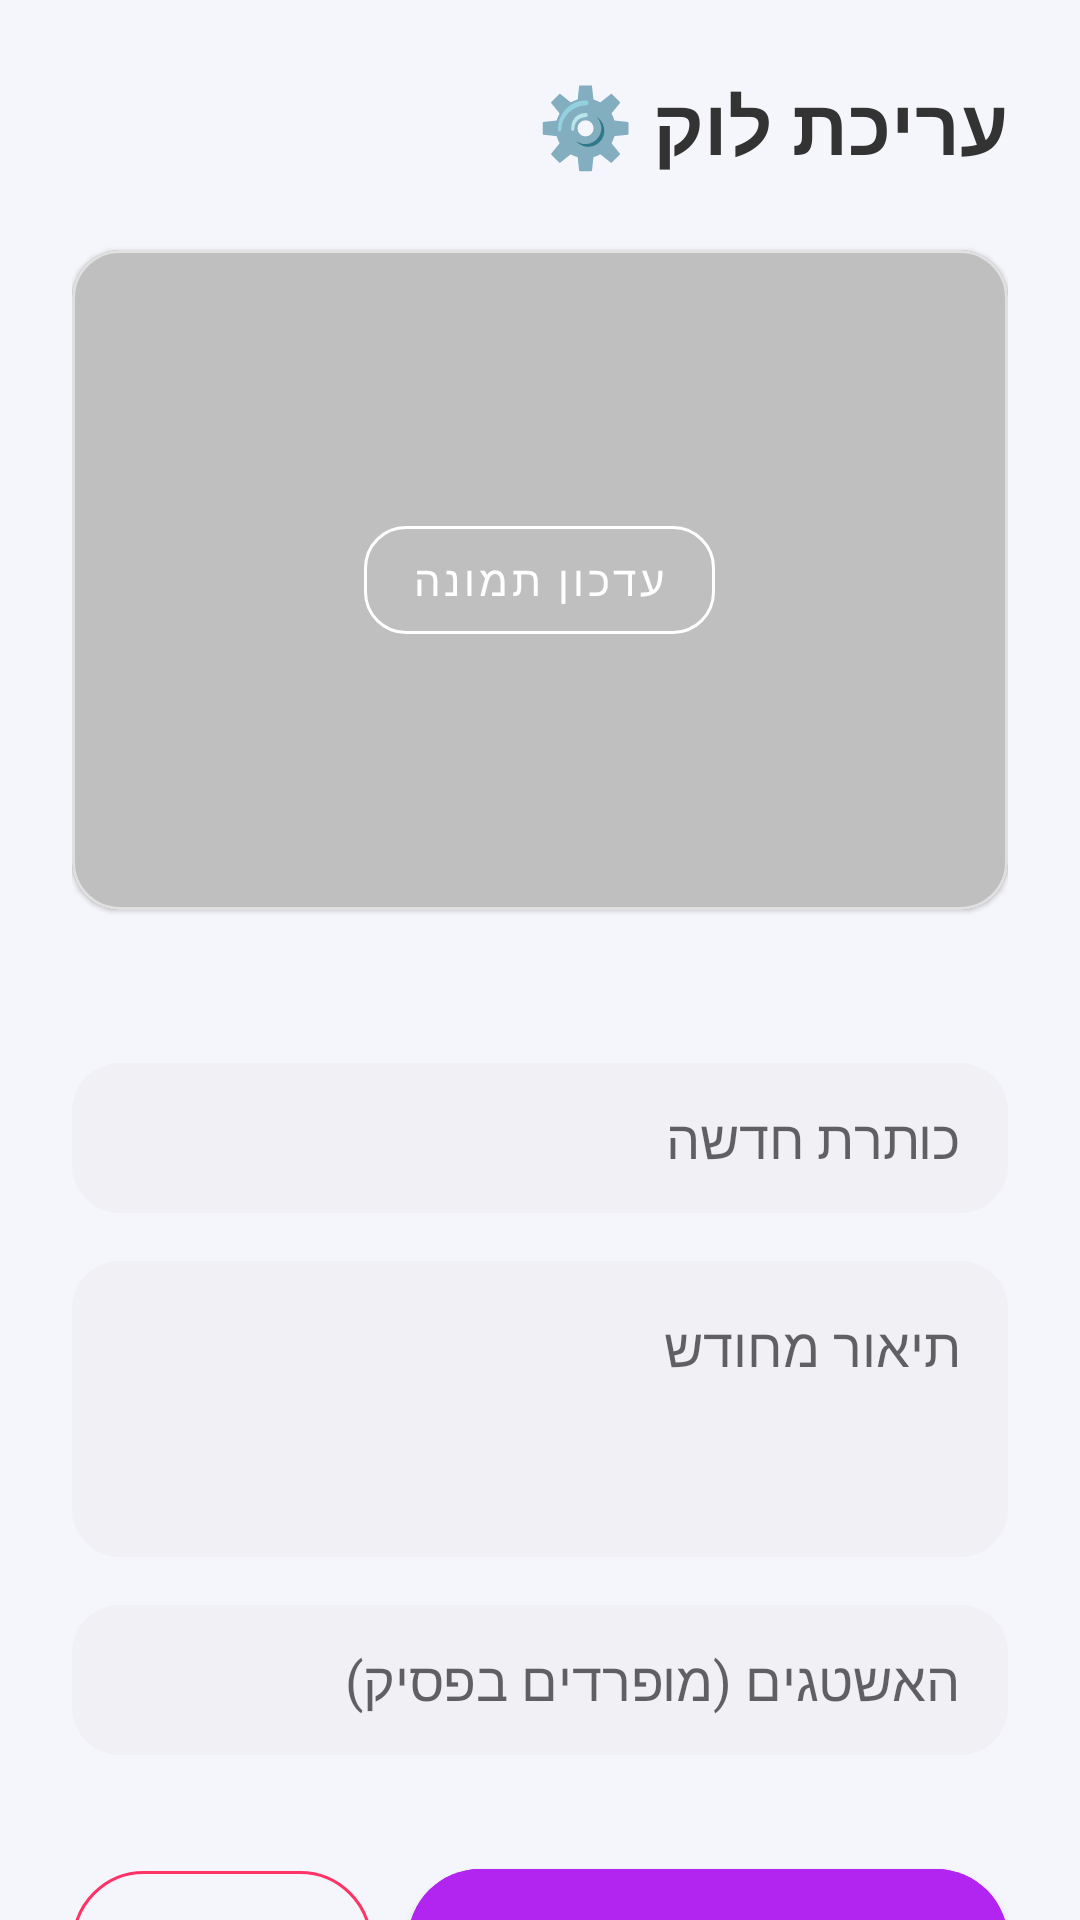

Here is an Android app screen rendered from its layout file. Give the layout XML and the strings, colors and styles it references.
<!-- AndroidManifest.xml: application theme Theme.StyleShare -->
<!-- res/layout/fragment_edit_look.xml -->
<?xml version="1.0" encoding="utf-8"?>
<androidx.core.widget.NestedScrollView xmlns:android="http://schemas.android.com/apk/res/android"
    xmlns:app="http://schemas.android.com/apk/res-auto"
    android:layout_width="match_parent"
    android:layout_height="match_parent"
    android:layoutDirection="rtl"
    android:background="@color/bg_light"
    android:fillViewport="true">

    <androidx.constraintlayout.widget.ConstraintLayout
        android:layout_width="match_parent"
        android:layout_height="wrap_content"
        android:padding="24dp">

        <TextView
            android:id="@+id/tvTitleEdit"
            android:layout_width="0dp"
            android:layout_height="wrap_content"
            android:text="עריכת לוק ⚙️"
            android:textColor="@color/text_primary"
            android:textStyle="bold"
            android:textSize="26sp"
            app:layout_constraintTop_toTopOf="parent"
            app:layout_constraintStart_toStartOf="parent"
            app:layout_constraintEnd_toEndOf="parent" />

        <com.google.android.material.card.MaterialCardView
            android:id="@+id/cardPreview"
            android:layout_width="0dp"
            android:layout_height="220dp"
            android:layout_marginTop="24dp"
            app:cardBackgroundColor="@color/white"
            app:strokeColor="@color/divider_color"
            app:strokeWidth="1dp"
            app:cardCornerRadius="16dp"
            app:layout_constraintTop_toBottomOf="@id/tvTitleEdit"
            app:layout_constraintStart_toStartOf="parent"
            app:layout_constraintEnd_toEndOf="parent">

            <ImageView
                android:id="@+id/ivPreview"
                android:layout_width="match_parent"
                android:layout_height="match_parent"
                android:scaleType="centerCrop"
                android:alpha="0.8" />
                
            
            <FrameLayout
                android:layout_width="match_parent"
                android:layout_height="match_parent"
                android:background="#40000000" />
                
            <com.google.android.material.button.MaterialButton
                android:id="@+id/btnPickImage"
                style="@style/Widget.MaterialComponents.Button.OutlinedButton"
                android:layout_width="wrap_content"
                android:layout_height="wrap_content"
                android:text="עדכון תמונה"
                android:textColor="@color/white"
                app:strokeColor="@color/white"
                app:cornerRadius="14dp"
                android:layout_gravity="center" />
        </com.google.android.material.card.MaterialCardView>

        
        <TextView
            android:id="@+id/tvHint"
            android:layout_width="wrap_content"
            android:layout_height="wrap_content"
            android:text=""
            android:textColor="@color/text_primary"
            android:layout_marginTop="8dp"
            app:layout_constraintTop_toBottomOf="@id/cardPreview"
            app:layout_constraintStart_toStartOf="parent" />

        <EditText
            android:id="@+id/etTitle"
            android:layout_width="0dp"
            android:layout_height="50dp"
            android:background="@drawable/bg_input_field"
            android:hint="כותרת חדשה"
            android:paddingHorizontal="16dp"
            android:textColor="@color/text_primary"
            android:layout_marginTop="24dp"
            app:layout_constraintTop_toBottomOf="@id/tvHint"
            app:layout_constraintStart_toStartOf="parent"
            app:layout_constraintEnd_toEndOf="parent"/>

        <EditText
            android:id="@+id/etDesc"
            android:layout_width="0dp"
            android:layout_height="wrap_content"
            android:background="@drawable/bg_input_field"
            android:hint="תיאור מחודש"
            android:padding="16dp"
            android:textColor="@color/text_primary"
            android:minLines="3"
            android:gravity="top"
            android:layout_marginTop="16dp"
            app:layout_constraintTop_toBottomOf="@id/etTitle"
            app:layout_constraintStart_toStartOf="parent"
            app:layout_constraintEnd_toEndOf="parent"/>

        <EditText
            android:id="@+id/etTags"
            android:layout_width="0dp"
            android:layout_height="50dp"
            android:background="@drawable/bg_input_field"
            android:hint="האשטגים (מופרדים בפסיק)"
            android:paddingHorizontal="16dp"
            android:textColor="@color/text_primary"
            android:layout_marginTop="16dp"
            app:layout_constraintTop_toBottomOf="@id/etDesc"
            app:layout_constraintStart_toStartOf="parent"
            app:layout_constraintEnd_toEndOf="parent"/>

        
        <LinearLayout
            android:id="@+id/actionsLayout"
            android:layout_width="match_parent"
            android:layout_height="wrap_content"
            android:orientation="horizontal"
            android:layout_marginTop="32dp"
            app:layout_constraintTop_toBottomOf="@id/etTags"
            app:layout_constraintStart_toStartOf="parent"
            app:layout_constraintEnd_toEndOf="parent">
            
            <com.google.android.material.button.MaterialButton
                android:id="@+id/btnSave"
                android:layout_width="0dp"
                android:layout_weight="2"
                android:layout_height="60dp"
                android:text="שמירת שינויים"
                android:textColor="@color/white"
                android:backgroundTint="@color/purple_gradient_end"
                android:textSize="16sp"
                android:textStyle="bold"
                app:cornerRadius="30dp"
                android:layout_marginEnd="12dp" />

            <com.google.android.material.button.MaterialButton
                android:id="@+id/btnDelete"
                style="@style/Widget.MaterialComponents.Button.OutlinedButton"
                android:layout_width="0dp"
                android:layout_weight="1"
                android:layout_height="60dp"
                android:text="מחיקה"
                android:textColor="@color/error_color"
                app:strokeColor="@color/error_color"
                app:cornerRadius="30dp" />
        </LinearLayout>

        <ProgressBar
            android:id="@+id/progress"
            android:layout_width="wrap_content"
            android:layout_height="wrap_content"
            android:visibility="gone"
            android:indeterminateTint="@color/pink_gradient_start"
            android:layout_marginTop="20dp"
            app:layout_constraintTop_toBottomOf="@id/actionsLayout"
            app:layout_constraintStart_toStartOf="parent"
            app:layout_constraintEnd_toEndOf="parent" 
            app:layout_constraintBottom_toBottomOf="parent"/>

    </androidx.constraintlayout.widget.ConstraintLayout>
    
</androidx.core.widget.NestedScrollView>
<!-- resources referenced by this layout -->
<resources>
  <color name="bg_light">#F5F5FC</color>
  <color name="divider_color">#E0E0E0</color>
  <color name="error_color">#FF3366</color>
  <color name="pink_gradient_start">#FF2B9D</color>
  <color name="purple_gradient_end">#B224EF</color>
  <color name="text_primary">#333333</color>
  <color name="white">#FFFFFF</color>
  <!-- drawable bg_input_field (drawable) -->
  <?xml version="1.0" encoding="utf-8"?>
  <shape xmlns:android="http://schemas.android.com/apk/res/android" android:shape="rectangle">
      <solid android:color="@color/input_bg" />
      <corners android:radius="16dp" />
  </shape>
  <style name="Theme.StyleShare" parent="Theme.MaterialComponents.Light.NoActionBar">
          
          <item name="colorPrimary">@color/pink_gradient_start</item>
          <item name="colorPrimaryVariant">@color/purple_gradient_end</item>
          <item name="colorSecondary">@color/purple_gradient_end</item>
          <item name="colorOnPrimary">@color/white</item>
  
          
          <item name="android:windowBackground">@color/bg_light</item>
          <item name="colorSurface">@color/white</item>
          <item name="colorOnSurface">@color/text_primary</item>
          
          
          <item name="android:textColorPrimary">@color/text_primary</item>
          <item name="android:textColorSecondary">@color/text_secondary</item>
  
          
          <item name="android:statusBarColor">@color/bg_light</item>
          
          <item name="android:windowLightStatusBar">true</item>
          <item name="android:navigationBarColor">@color/white</item>
          <item name="android:windowLightNavigationBar">true</item>
      </style>
  <color name="input_bg">#F0F0F5</color>
  <color name="text_secondary">#888888</color>
</resources>
